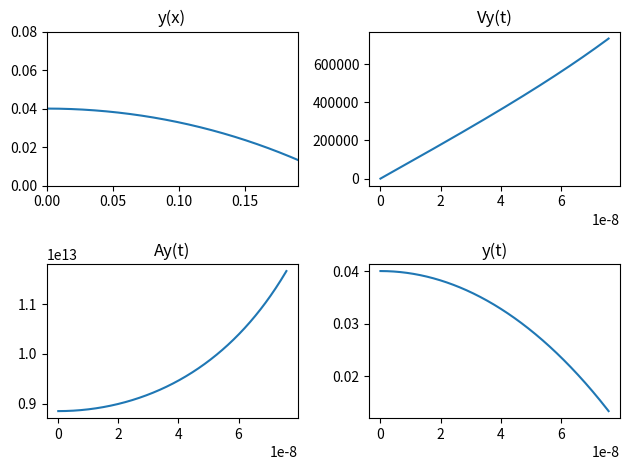

The script that saved this image:
import math
import matplotlib.pyplot as plt


# Функция для проверки, выйдет ли электрон из конденсатора при заданном U
def func(U):
    toch = 1000  # точность разбиения по времени
    e = 1.6 * 10 ** (-19)  # заряд электрона
    m = 9.1 * 10 ** (-31)  # масса электрона
    v = 2.5 * 10 ** 6  # начальная скорость, м/с
    l = 0.23  # длина конденсатора, м
    R1 = 0.07  # радиус внутренней обкладки, м
    R2 = 0.15  # радиус внешней обкладки, м
    d = R2 - R1  # расстояние между обкладками
    a_koef = e * U / (m * math.log(R2 / R1))  # коэффициент ускорения
    pos = d / 2  # начальное положение электрона (посередине между обкладками)
    r = pos + R1  # текущий радиус
    a = a_koef / r  # начальное ускорение
    vy = 0  # начальная скорость по оси y
    t = 0  # начальное время
    dt = l / (v * toch)  # шаг по времени

    for _ in range(toch):
        pos = max(pos - vy * dt - a * dt ** 2 / 2, 0)
        vy = 0 if pos == 0 else vy + a * dt
        r = pos + R1
        a = a_koef / r if pos != 0 else 0
        t += dt
        if t > (l / v):
            break

    return pos == 0


# Основной класс программы
class MyClass:
    def __init__(self):
        # Константы задачи
        self.toch = 1000
        self.e = 1.6 * 10 ** (-19)
        self.m = 9.1 * 10 ** (-31)
        self.v = 2.5 * 10 ** 6  # начальная скорость, м/с
        self.l = 0.19  # длина конденсатора, м
        self.R1 = 0.07  # радиус внутренней обкладки, м
        self.R2 = 0.15  # радиус внешней обкладки, м
        self.d = self.R2 - self.R1  # расстояние между обкладками
        self.U = 0  # разность потенциалов, будет вычислена позже
        self.x_ = []  # x координаты
        self.y_ = []  # y координаты
        self.t_ = []  # время
        self.Vy = []  # скорость по y
        self.Ay = []  # ускорение по y
        self.t_ans = 0  # время полета
        self.v_ans = 0  # конечная скорость
        self.U_ans = self.BinPoisk()  # вычисляем минимальное U
        self.U = self.U_ans  # устанавливаем U для расчетов

    def clean(self):
        """Очистка списков для повторных расчетов"""
        self.x_ = []
        self.y_ = []
        self.t_ = []
        self.Vy = []
        self.Ay = []

    def DO(self):
        """Проводит расчет траектории электрона"""
        self.clean()
        a_koef = self.e * self.U / (self.m * math.log(self.R2 / self.R1))
        pos = self.d / 2  # начальное положение
        r = pos + self.R1
        a = a_koef / r
        vy = 0
        t = 0
        dt = self.l / (self.v * self.toch)

        for _ in range(self.toch):
            self.t_.append(t)
            self.Ay.append(a)
            self.Vy.append(vy)
            self.x_.append(self.v * t)
            self.y_.append(pos)

            if pos == 0:  # электрон ударился о внутреннюю обкладку
                break

            pos = max(pos - vy * dt - a * dt ** 2 / 2, 0)
            vy = vy if pos == 0 else vy + a * dt
            r = pos + self.R1
            a = a if pos == 0 else a_koef / r
            t += dt

            if t > (self.l / self.v):
                break

        self.v_ans = math.sqrt(self.v ** 2 + vy ** 2)  # конечная скорость
        self.t_ans = t  # время полета

    def GetGrap(self):
        """Построение графиков"""
        plt.subplot(2, 2, 1)
        plt.plot(self.x_, self.y_)
        plt.axis((0, self.l, 0, self.R2 - self.R1))
        plt.title("y(x)")

        plt.subplot(2, 2, 2)
        plt.plot(self.t_, self.Vy)
        plt.title("Vy(t)")

        plt.subplot(2, 2, 3)
        plt.plot(self.t_, self.Ay)
        plt.title("Ay(t)")

        plt.subplot(2, 2, 4)
        plt.plot(self.t_, self.y_)
        plt.title("y(t)")

        plt.tight_layout()
        plt.show()

    def BinPoisk(self):
        """Бинарный поиск минимального U"""
        left = 2  # минимальное значение U
        right = 100  # максимальное значение U
        while right - left > 0.00001:  # точность поиска
            mid = (left + right) / 2
            if func(mid):
                right = mid
            else:
                left = mid
        return right


# Главный блок программы
if __name__ == "__main__":
    my_obj = MyClass()
    print(f"Минимальное значение U: {my_obj.U_ans:.5f} В")
    my_obj.DO()
    print(f"Время полета: {my_obj.t_ans:.5e} с")
    print(f"Конечная скорость: {my_obj.v_ans:.5e} м/с")
    my_obj.GetGrap()
